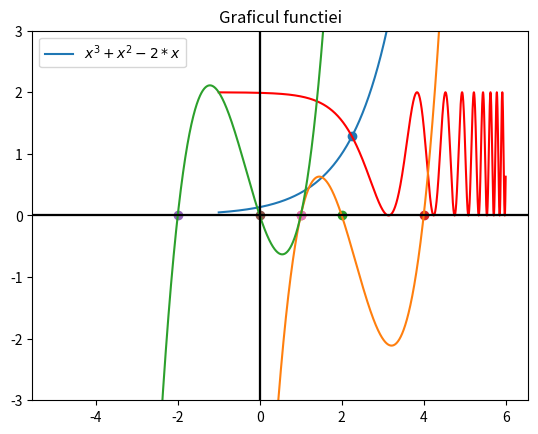

The script that saved this image:
import matplotlib.pyplot as plt
import numpy as np
import math

'''
Exercitiul 1
Sa se gaseasca o aproximare a valorii √3 cu o precizie de 7 zecimale.
'''

'''
Problema se reduce la rezolvarea ecuatiei f(x) = 0, unde f(x) = x * x - 3, cu x >= 0
Calculam f'(x) = 2x, deci radacina ecuatiei este x1 = 0.

Construim tabelul de valori:

x     |   0                 3
______|__________________________
f(x)  |  -3   crescatoare   6
______|__________________________
f'(x) |   0 + + + + + + + + + + +

Deoarece radicalul lui 3 este mai mic decat 3, putem alege drept capat din dreapta al intervalului x = 3.
Intrucat metoda bisectiei este cea mai putin restrictiva, verificam daca respecta conditia:
f(0) * f(3) = (-3) * 6 < 0
Asadar, pe intervalul [0, 3] functia este crescatoare, iar f(0) * (3) < 0, deci solutia este unica.

Pentru a generaliza rezolvarea, o vom face pentru functia f(x) = x * x - n, 
adica dorim sa calculam aproximarea valorii √n cu o precizie de prec zecimale.

'''
def aprox_radical_cu_precizie(n, prec):
    '''
    :param n: Numarul caruia trebuie sa i se calculeze radicalul
    :param prec: Precizia aproximarii
    :return: Aproximarea valorii √n cu o precizie de prec zecimale

    Metoda aplicata este metoda bisectiei, similara cautarii binare.
    Trebuie sa gasim o valoare mid astfel incat mid * mid sa aproximeze n.
    Deci, conditia de oprire va fi cand abs(n - mid * mid) <= eps, adica ultima
    valoare a radicalului gasita aproximeaza cu o precizie de prec zecimale.

    Capetele intervalului [a, b] sunt stabilite [0, n], conform analizei anterioare.
    '''
    a = 0
    b = n
    mid = (a + b) / 2
    '''
    eps este stabilit la 1/10^(prec+1), deoarece vrem ca primele prec zecimale sa 
    corespunda, iar incepand cu prec + 1 pot interveni erori
    '''
    eps = 10 ** (-(prec + 1))
    while abs(n - mid * mid) > eps:
        '''
        La fiecare pas se calculeaza mijlocul intervalului. 
        - Daca am ajuns exact la radical, atunci ne oprim si returnam rezultatul
        - Daca mijlocul^2 este mai mare decat valoarea lui n, atunci valoarea cautata
        se afla la stanga, deci modificam b = mid
        - Daca mijlocul^2 este mai mic decat valoarea lui n, atunci valoarea cautata
        se afla la dreapta, deci modificam a = mid
        '''
        if (mid * mid == n):
            return mid
        elif (mid * mid < n):
            a = mid
        else:
            b = mid
        mid = (a + b) / 2
    return mid

#Afisam rezultatele cu round pentru a se vedea mai usor daca exista diferente
print('Ex. 1')
print('Valoarea este: ' + str(round(math.sqrt(3), 7)))
print('Aproximarea calculata este: ' + str(round(aprox_radical_cu_precizie(3, 7))))


'''
Exercitiul 2
Rezolvati numeric ecuatia e ^ (x - 2) = cos(e ^ (x - 2)) + 1. Sa se ilustreze grafic 
cele doua functii si punctul lor de intersectie
'''

'''
Definim functiile din enunt.
Pentru a afla punctul de intersectie, trebuie sa calculam radacina ecuatiei:
e ^ (x - 2) - cos(e ^ (x - 2)) - 1 = 0. Deci, definim si aceasta functie ca
function_ex2(x).
'''
def function1_ex2(x):
    return np.exp(x - 2)

def function2_ex2(x):
    return np.cos(np.exp(x - 2)) + 1

def function_ex2(x):
    return function1_ex2(x) - function2_ex2(x)

'''
Folosim metoda bisectiei intrucat este cea mai pun restrictiva.
Trebuie doar sa ne asiguram ca pe intervalul ales se respecta conditia: f(a) * f(b) < 0

Calculam f'(x) = e^(x-2) * (sin(e^(x-2)) + 1)
Pentru f'(x) = 0 gasim solutiile de forma: e^(x-2) = {3pi/2, 7pi/2, 11pi/2...}
Deci, x = {ln(3pi/2) + 2, ln(7pi/2) + 2, ln(11pi/2) + 2...}

Construim tabelul de valori:
x     |             ln(3pi/2) + 2           ln(7pi/2) + 2
______|_______________________________________________________
f(x)  |    cresc.     3.71       cresc.          9.99  cresc.
______|_______________________________________________________
f'(x) | + + + + + + + + 0 + + + + + + + + + + + +  0 + + + + 

Observam ca pe intervalul (-inf, ln(3pi/2) + 2 ) functia e crescatoare
ln(3pi/2) + 2 aproximativ egal cu 3.55.
Calculam f(0) = -1.85
f(3) = 2.63, deci f(0) * f(3) < 0. Intervalul ales este [0,3], deoarece solutia este unica.
'''

def bisectie(f, a, b, eps):
    assert eps > 0, 'Epsilon trebuie sa aiba valoare pozitiva'
    assert a < b, 'Capetele intervalului sunt puse incorect'
    assert np.sign(f(a)) * np.sign(f(b)) < 0, 'Nu respecta conditia metodei bisectiei'
    num_it = int(np.floor(math.log2((b - a) / eps)))        #calculam numarul de iteratii
    fa = f(a)                                               #calculam functia in capetele intervalului
    fb = f(b)
    if fa == 0:                                             #am gasit solutia in capatul a
        return a, 0
    elif fb == 0:                                           #am gasit solutia in capatul b
        return b, 0
    for k in range(num_it):
        x = (a + b) / 2                                     #calculam mijlocul si valoarea functiei in mijloc
        fx = f(x)
        if fx == 0:                                         #daca am ajuns la solutie o returnam
            return x, (k + 1)
        else:

            if (fa * fx) < 0:                               #solutia se afla in partea stanga
                b = x
            elif (fb * fx) < 0:                             #solutia se afla in partea dreapta
                a = x
        fa = f(a)                                           #actualizam valorile fa si fb
        fb = f(b)
    return x, num_it                                        #am ajuns la solutie la finalul iteratiilor

print('Ex. 2')
x = np.linspace(-1, 6, 10000)                               #cum intervalul ales pentru gasirea solutiei este [0,3],
y1 = function1_ex2(x)                                       #am ales un interval mai larg pentru intregul grafic
y2 = function2_ex2(x)
plt.plot(x, y1)
plt.plot(x, y2, 'r')
plt.axvline(0, c = 'black')
plt.ylim(-5, 5)
plt.axhline(0, c = 'black')
sol, N = bisectie(function_ex2, 0, 3, 10 ** (-5))
print('Pe [0, 3] solutia este ' + str(sol) + ' cu ' + str(N) + ' iteratii.')
plt.scatter(sol, function1_ex2(sol))
plt.legend(['$e^{x-2}$', 'cos($e^{x-2}$)+1'])
plt.title('Graficele functiilor si intersectia lor')
plt.show()


'''
Exercitiul 3
Creati functia pozitie_falsa care determina solutia ecuatiei f(x) = 0 cu x din [a,b]
Intr-un fisier script sa se construiasca graficul functiei f(x) = x^3-7*x^2+14*x-8 pe intervalul [−5, 5]. 
Alegeti 3 intervale astfel incat metoda pozitiei false sa fie convergenta. 
Aflati cele 3 solutii apeland functia pozitie falsa cu eroarea de aproximare eps = 10^(-5).
'''
def pozitie_falsa(f, a, b, eps):
    '''
    :param f: functia care determina ecuatia
    :param a, b: capetele intervalului in care se rezolva ecuatia
    :param eps: eroarea de aproximare
    :return: solutia ecuatiei si numarul de iteratii necesare N

    Vom inlocui sirul (ak) cu a0 si a1, intrucat la fiecare pas avem nevoie
    doar de ultimele 2 valori. a1 reprezinta ak, iar a0 = ak-1. Analog pentru (bk)
    si (xk).
    Formula pentru calcularea lui x0 si x1 rezulta din intersectia lui AB( A(a0,f(a0)),
    B(b0, f(b0)) cu OX.

    '''
    assert eps > 0, 'Epsilon trebuie sa aiba valoare pozitiva'
    assert a < b, 'Capetele intervalului sunt puse incorect'
    assert np.sign(f(a)) * np.sign(f(b)) < 0, 'Nu respecta conditia metodei pozitiei false'

    if f(a) == 0:                                             #am gasit solutia in capatul a
        return a, 0
    elif f(b) == 0:                                           #am gasit solutia in capatul b
        return b, 0

    a0 = a                      #initializam capetele intervalelor
    b0 = b
    x0 = (a0 * f(b0) - b0 * f(a0)) / (f(b0) - f(a0))    #calculam x0
    N = 0
    while True:
        N += 1                   #actualizam numarul de iteratii
        if f(x0) == 0:           #solutia a fost gasita, o returnam prin x1
            x1 = x0
            break;
        elif f(a0) * f(x0) < 0:  #am micsorat intervalul de cautare spre stanga
            a1 = a0
            b1 = x0
        else:                   #am micsorat intervalul de cautare spre dreapta
            a1 = x0
            b1 = b0

        x1 = (a1 * f(b1) - b1 * f(a1)) / (f(b1) - f(a1))  #calculam noua intersectie
        if (abs(x1 - x0) / abs(x0)) < eps:  #verificam daca ne-am apropiat suficient de mult de solutie; solutia poate sa fie in 0
            break               #astfel folosim eroarea absoluta
        x0 = x1                 #actualizam x0 cu valoarea noua calculata
    return x1, N


'''
Definim functia din enunt
'''
def function3(x):
    return x ** 3 - 7 * (x ** 2) + 14 * x - 8


'''
Alegerea subintervalelor:
Conditiile metodei pozitiei false sunt:
1) f(a) * f(b) < 0
2) f' nu se anuleaza pe [a,b]
3) f" nu se anuleaza pe [a,b]

Calculam f'(x) = 3 * x^2 - 14 * x + 14
Radacinile ecuatiei f'(x) = 0 sunt:
x1 = 1.45 si x2 = 3.21, deci in aceste puncte f' se anuleaza 
Calculam f"(x) = 6 * x - 14
Radacina ecuatiei f"(x) = 0 este:
x3 = 2.33

Construim tabelul de valori(+/- = functia ia valori pozitive/negative)

x     |-5         1.45        2.33           3.21        5  
______|_______________________________________________________
f(x)  |-378   sc. 0.63  sd.  -0.73     sd.  -2.11  sc.   12    
______|_______________________________________________________
f'(x) | + + + + +  0 - - - - - - - - - - - -  0 + + + + + + +  
______|_______________________________________________________
f"(x) | - - - - - - - - - - -  0 + + + + + + + + + + + + + +                 
______|_______________________________________________________

Cum nu putem alege 1.45, 2.33 si 3.21, aflam ca functia:
 - creste pe [-5, 1.44], iar f(-5) * f(1.44) < 0
 - scade pe [1.46, 2.32], iar f(2.32) * f(1.46) < 0
 - creste pe [3.22, 5], iar f(3.22) * f(5) < 0
Deoarece pe aceste intervale sunt monotone, respecta conditia in capete, iar f' si f'' nu se anuleaza, 
vom alege intervalele:  [-5, 1.44], [1.46, 2.32], [3.22, 5], iar pe fiecare va fi cate o solutie unica.
'''
print('Ex. 3')
x = np.linspace(-5, 5, 10000) #discretizam intervalul
y = function3(x)              #aplicam function3 pe valorile lui x ca sa aflam valorile lui y
plt.plot(x, y)                #plotam functia
plt.axvline(0, c = 'black')   #afisam axele de coordonate
plt.ylim(-5, 5)
plt.axhline(0, c = 'black')
plt.legend(['$x^3-7*x^2+14*x-8$'])  #construim legenda si punem un titlu
plt.title('Graficul functiei')

sol1, N1 = pozitie_falsa(function3, -5, 1.44, 10 ** (-5))
sol2, N2 = pozitie_falsa(function3, 1.46, 2.32, 10 ** (-5))
sol3, N3 = pozitie_falsa(function3, 3.22, 5, 10 ** (-5))
print('Pe [-5; 1.44] solutia este ' + str(sol1) + ' cu ' + str(N1) + ' iteratii.')
print('Pe [1.46; 2.32] solutia este ' + str(sol2) + ' cu ' + str(N2) + ' iteratii.')
print('Pe [3.22; 5] solutia este ' + str(sol3) + ' cu ' + str(N3) + ' iteratii.')
plt.scatter(sol1, 0)                #construim punctele obtinute pe grafic
plt.scatter(sol2, 0)
plt.scatter(sol3, 0)
plt.show()

'''
Exercitiul 4
Creati functia secanta care determina solutia ecuatiei f(x) = 0 cu x din [a,b]
Intr-un fisier script sa se construiasca graficul functiei f(x) = x^3 + x^2 - 2x pe intervalul [−3, 3]. 
Alegeti 3 intervale astfel incat metoda secantei sa fie convergenta. 
Aflati cele 3 solutii apeland functia pozitie falsa cu eroarea de aproximare eps = 10^(-5).
'''


def secanta(f, a, b, x0, x1, eps):
    '''
    :param f: functia care determina ecuatia
    :param a, b: capetele intervalului in care se rezolva ecuatia
    :param x0, x1: punctele de start
    :param eps: eroarea de aproximare
    :return: solutia ecuatiei si numarul de iteratii necesare N

    Vom inlocui sirul (xk) cu x0, x1 si x2, intrucat la fiecare pas avem nevoie
    doar de ultimele 3 valori. x2 reprezinta xk, x1 = ak-1, iar x0 = ak-2.

    La fiecare pas construim secanta si aflam x2 conform formulei. Ne oprim cand eroarea relativa
    e mai mica decat eroarea de aproximare
    '''

    assert eps > 0, 'Epsilon trebuie sa aiba valoare pozitiva'
    assert a < b, 'Capetele intervalului sunt puse incorect'
    assert a <= x0 and x0 <= b, 'x0 nu se afla in interval'
    assert a <= x1 and x1 <= b, 'x1 nu se afla in interval'
    assert np.sign(f(a)) * np.sign(f(b)) < 0, 'Nu respecta conditia metodei secantei'

    if f(a) == 0:                                             #am gasit solutia in capatul a
        return a, 0
    elif f(b) == 0:                                           #am gasit solutia in capatul b
        return b, 0

    N = 1
    while True:
        N += 1                                                #incrementam numarul de iteratii
        x2 = (x0 * f(x1) - x1 * f(x0)) / (f(x1) - f(x0))      #actualizam x2
        if x2 < a or x2 > b:
            print('Introduceti alte valori pentru x0 si x1')
            break
        x0 = x1                                               #actualizam x0 si x1
        x1 = x2
        if (abs(x1 - x0)) < eps:                           #deoarece solutia x = 0 poate sa fie in x0
            break                                          #si impartirea la 0 nu e posibila, folosim eroarea absoluta
    return x2, N


'''
Definim functia din enunt
'''
def function4(x):
    return x ** 3 + x ** 2 - 2 * x

'''
Alegerea subintervalelor:
Conditiile metodei pozitiei false sunt:
1) f(a) * f(b) < 0
2) f' nu se anuleaza pe [a,b]

Calculam f'(x) = 3x^2 + 2x -2
Radacinile ecuatiei f'(x) = 0 sunt:
x1 = 0.54 si x2 = -1.21, deci in aceste puncte f' se anuleaza 

Construim tabelul de valori(+/- = functia ia valori pozitive/negative)

x     |-3         -1.21                      0.54        3  
______|_______________________________________________________
f(x)  |-12   sc.   2.11         sd.         -0.63  sc.   30
______|_______________________________________________________
f'(x) | + + + + +  0 - - - - - - - - - - - -  0 + + + + + + +  
______|_______________________________________________________

Cum nu putem alege -1.21 si 0.54, aflam ca functia:
 - creste pe [-3, -1.2], iar f(-3) * f(-1.2) < 0
 - scade pe [-1.22, 0.53], iar f(-1.22) * f(0.53) < 0
 - creste pe [0.55, 3], iar f(0.55) * f(3) < 0
Deoarece pe aceste intervale sunt monotone, respecta conditia in capete, iar f' si f'' nu se anuleaza, 
vom alege intervalele (fiecare avand cate o solutie unica):
 [-3, -1.2] cu valorile x0 si x1 aproape de capete sau chiar capetele (deoarece x0 = -3
 iesea din interval dupa o iteratie, am ales -2.5)
 [-1.22, 0.53] cu x0 si x1 capetele intervalului, alegerea optima
 [0.55, 3] cu x0 si x1 capetele intervalului, alegerea optima
'''

print('Ex. 4')
x = np.linspace(-3, 3, 10000)
y = function4(x)
plt.plot(x, y)
sol1, N1 = secanta(function4, -3, -1.2, -2.5, -1.2, 10 ** (-5))
sol2, N2 = secanta(function4, -1.22, 0.53, -1, 0.5, 10 ** (-5))
sol3, N3 = secanta(function4, 0.55, 3, 0.55, 3, 10 ** (-5))
plt.scatter(sol1, 0)
plt.scatter(sol2, 0)
plt.scatter(sol3, 0)

print('Pe [-3, -1.2] solutia este ' + str(sol1) + ' cu ' + str(N1) + ' iteratii.')
print('Pe [-1.22, 0.53] solutia este ' + str(sol2) + ' cu ' + str(N2) + ' iteratii.')
print('Pe [0.55, 3] solutia este ' + str(sol3) + ' cu ' + str(N3) + ' iteratii.')

plt.axvline(0, c = 'black')
plt.ylim(-3, 3)
plt.axhline(0, c = 'black')
plt.legend(['$x^3+x^2-2*x$'])
plt.title('Graficul functiei')
plt.show()

